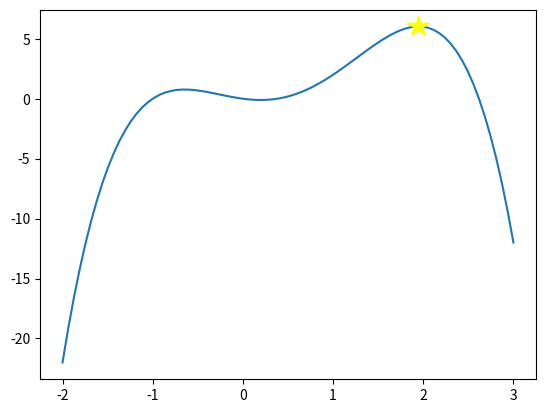

Source code (Python):
#!/usr/bin/env python3
# [redacted]

# import libraries used for plotting and mathematical operations:
import numpy as np
import matplotlib.pyplot as plt

def f(x):
    return -x**4 + 2 * x**3 + 2 * x**2 - x

def exhaustive(function, start, stop, step, plotting=False):
    x = start
    best = (x, function(x))
    while x < stop:
        y = function(x)
        if y > best[1]:
            best = (x,y)
        x += step
    return best

def plot_with_max(func,start,stop,steps):
    x = np.linspace(start, stop, steps)

    plt.plot(x,func(x))
    step = (stop - start) / steps
    maximum = exhaustive(func, start, stop, step, plotting=True)
    (x,y) = maximum
    plt.plot(x,y, color="yellow", marker="*", markersize=16)

    plt.show()

if __name__ == "__main__":
    plot_with_max(f,-2,3,80)
